4-way image classification set "processed" from GitHub (Devaguru11/kidney-stone-cnn); label vocabulary: cyst, normal, stone, tumour.

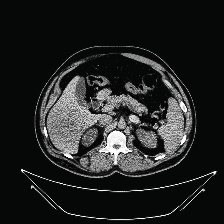
Label: cyst

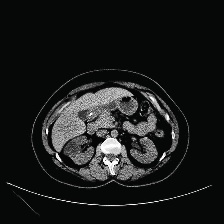
Label: cyst

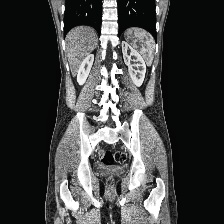
Label: normal

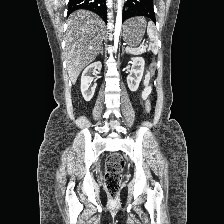
Label: normal

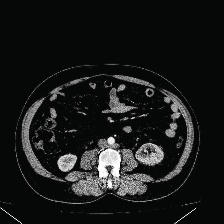
Label: tumour

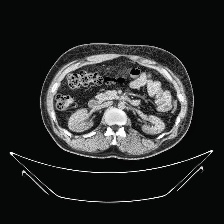
Label: stone
